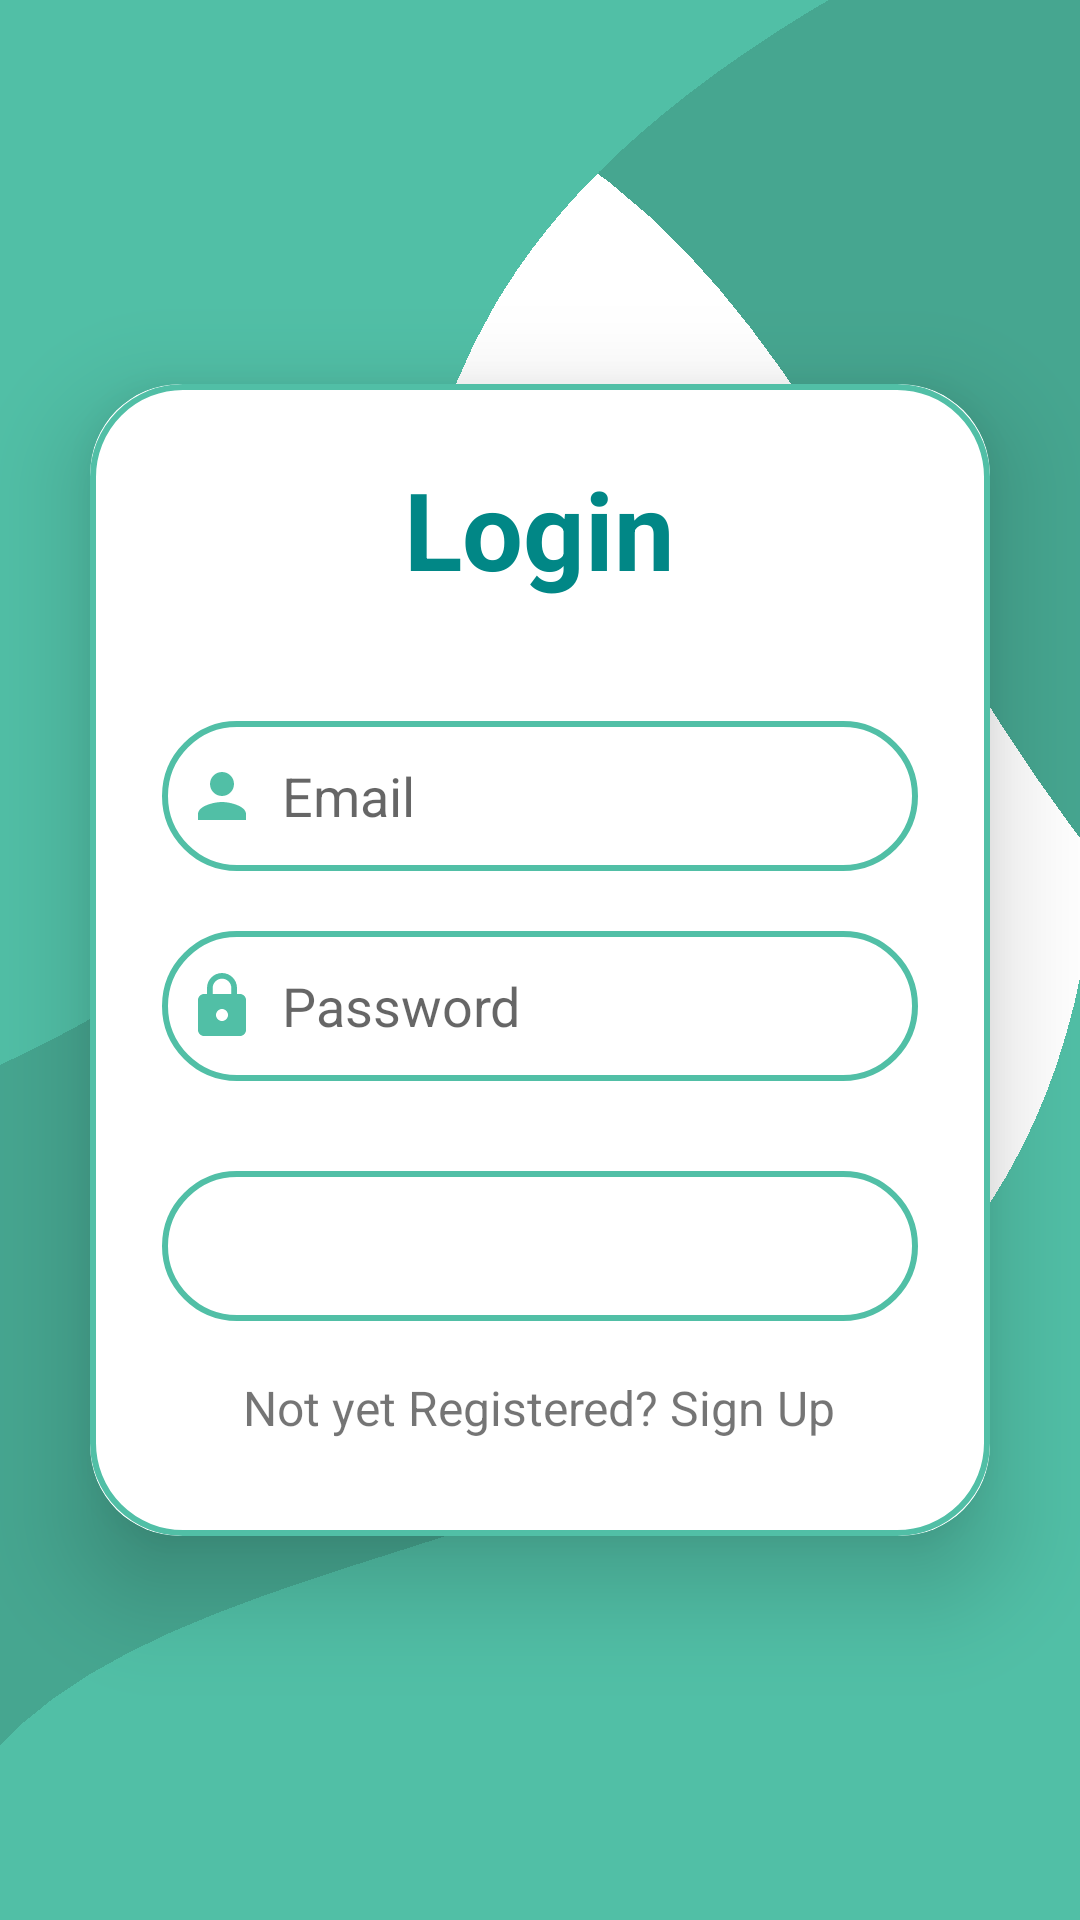

Here is an Android app screen rendered from its layout file. Give the layout XML and the strings, colors and styles it references.
<!-- AndroidManifest.xml: application theme Theme.VITRideShare -->
<!-- res/layout/activity_login.xml -->
<?xml version="1.0" encoding="utf-8"?>
<LinearLayout xmlns:android="http://schemas.android.com/apk/res/android"
    xmlns:app="http://schemas.android.com/apk/res-auto"
    xmlns:tools="http://schemas.android.com/tools"
    android:layout_width="match_parent"
    android:layout_height="match_parent"
    android:background="@drawable/bg"
    android:orientation="vertical"
    android:gravity="center"
    tools:context=".LoginActivity">


    <androidx.cardview.widget.CardView
        android:layout_width="match_parent"
        android:layout_height="wrap_content"
        android:layout_margin="30dp"
        app:cardCornerRadius="30dp"
        app:cardElevation="20dp">
        <LinearLayout
            android:layout_width="match_parent"
            android:layout_height="wrap_content"
            android:orientation="vertical"
            android:layout_gravity="center_horizontal"
            android:padding="24dp"
            android:background="@drawable/custom_edittext">

            <TextView
                android:layout_width="wrap_content"
                android:layout_height="wrap_content"
                android:text="Login"
                android:layout_gravity="center"
                android:textColor="@color/teal_700"
                android:textSize="36sp"
                android:textStyle="bold" />
            <EditText
                android:layout_width="match_parent"
                android:layout_height="50dp"
                android:background="@drawable/custom_edittext"
                android:padding="8sp"
                android:layout_marginTop="40dp"
                android:id="@+id/login_email"
                android:hint="Email"
                android:drawableLeft="@drawable/baseline_person_24"
                android:drawablePadding="8dp"
                android:textColor="@color/black"></EditText>

            <EditText
                android:layout_width="match_parent"
                android:layout_height="50dp"
                android:background="@drawable/custom_edittext"
                android:padding="8sp"
                android:layout_marginTop="20dp"
                android:id="@+id/login_password"
                android:hint="Password"
                android:drawableLeft="@drawable/baseline_lock_24"
                android:drawablePadding="8dp"
                android:textColor="@color/black"
                android:inputType="textPassword"></EditText>

            <Button
                android:layout_width="match_parent"
                android:layout_height="50dp"
                android:background="@drawable/custom_edittext"
                android:layout_marginTop="30dp"
                android:text="Login"
                android:textSize="18sp"
                android:id="@+id/login_button"
                android:textColor="@color/white"
                ></Button>
            <TextView
                android:layout_width="wrap_content"
                android:layout_height="wrap_content"
                android:id="@+id/signupRedirectText"
                android:text="Not yet Registered? Sign Up"
                android:layout_gravity="center"
                android:layout_marginTop="10dp"
                android:padding="8dp"
                android:textSize="16sp"></TextView>



        </LinearLayout>


    </androidx.cardview.widget.CardView>


</LinearLayout>
<!-- resources referenced by this layout -->
<resources>
  <color name="black">#FF000000</color>
  <color name="teal_700">#FF018786</color>
  <color name="white">#FFFFFFFF</color>
  <!-- drawable baseline_lock_24 (drawable) -->
  <vector android:height="24dp" android:tint="#51bfa6"
      android:viewportHeight="24" android:viewportWidth="24"
      android:width="24dp" xmlns:android="http://schemas.android.com/apk/res/android">
      <path android:fillColor="@android:color/white" android:pathData="M18,8h-1L17,6c0,-2.76 -2.24,-5 -5,-5S7,3.24 7,6v2L6,8c-1.1,0 -2,0.9 -2,2v10c0,1.1 0.9,2 2,2h12c1.1,0 2,-0.9 2,-2L20,10c0,-1.1 -0.9,-2 -2,-2zM12,17c-1.1,0 -2,-0.9 -2,-2s0.9,-2 2,-2 2,0.9 2,2 -0.9,2 -2,2zM15.1,8L8.9,8L8.9,6c0,-1.71 1.39,-3.1 3.1,-3.1 1.71,0 3.1,1.39 3.1,3.1v2z"/>
  </vector>
  <!-- drawable baseline_person_24 (drawable) -->
  <vector android:height="24dp" android:tint="#51bfa6"
      android:viewportHeight="24" android:viewportWidth="24"
      android:width="24dp" xmlns:android="http://schemas.android.com/apk/res/android">
      <path android:fillColor="@android:color/white" android:pathData="M12,12c2.21,0 4,-1.79 4,-4s-1.79,-4 -4,-4 -4,1.79 -4,4 1.79,4 4,4zM12,14c-2.67,0 -8,1.34 -8,4v2h16v-2c0,-2.66 -5.33,-4 -8,-4z"/>
  </vector>
  <!-- drawable bg: png bitmap (drawable, 19650 bytes) -->
  <!-- drawable custom_edittext (drawable) -->
  <?xml version="1.0" encoding="utf-8"?>
  
  <shape xmlns:android="http://schemas.android.com/apk/res/android"
      android:shape="rectangle">
      <stroke
          android:width="2dp"
          android:color="@color/green"/>
      <corners
          android:radius="30dp"/>
  </shape>
  <style name="Theme.VITRideShare" parent="Theme.MaterialComponents.DayNight.DarkActionBar">
          
          <item name="colorPrimary">@color/green</item>
          <item name="colorPrimaryVariant">@color/teal_700</item>
          <item name="colorOnPrimary">@color/blue</item>
          
          <item name="colorSecondary">@color/teal_700</item>
          <item name="colorSecondaryVariant">@color/green</item>
          <item name="colorOnSecondary">@color/black</item>
          
          <item name="android:statusBarColor">?attr/colorPrimaryVariant</item>
          
  
          <item name="android:windowActivityTransitions">true</item>
          <item name="android:windowEnterAnimation">@transition/transition_anim</item>
          <item name="android:windowExitAnimation">@transition/transition_anim</item>
      </style>
  <color name="green">#51bfa6</color>
  <color name="blue">#466eb6</color>
</resources>
